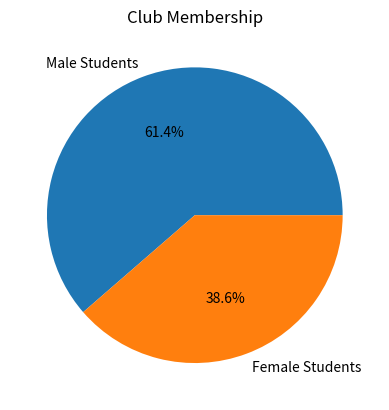

Python code for this plot:
import matplotlib.pyplot as plt

def display_members():
    labels = ["Male Students", "Female Students"]
    students = [178, 112]

    plt.pie(students, labels=labels, autopct="%1.1f%%")
    plt.title("Club Membership")
    plt.show()

display_members()
